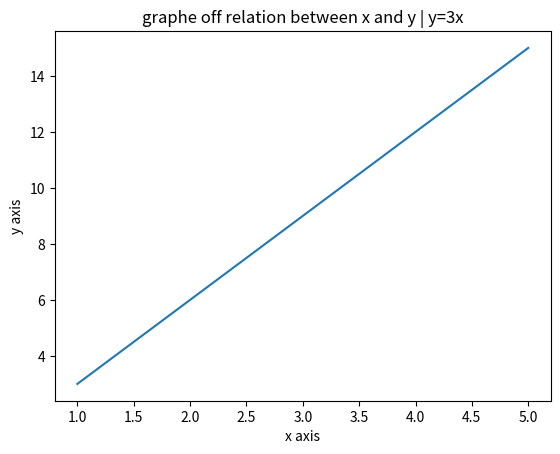

Reproduce this figure in Python.
import matplotlib.pyplot as plt #call for matplotlib
x = [1,2,3,4,5] #dataset for x axis
y = [3,6,9,12,15] #dataset for y axis
plt.plot(x,y) #for making the line chart
plt.ylabel("y axis") #for label of y axis
plt.xlabel("x axis") #for label of x axis
plt.title("graphe off relation between x and y | y=3x") #for the title
plt.show() #for the line chart to appear
